The GitHub repository krishte/VisionPricing contains a labelled image folder "fridge_type_real" with 4 categories: bottom freezer refrigerator, french door refrigerator, side by side refrigerator, top freezer refrigerator. Examples follow, each with its label.

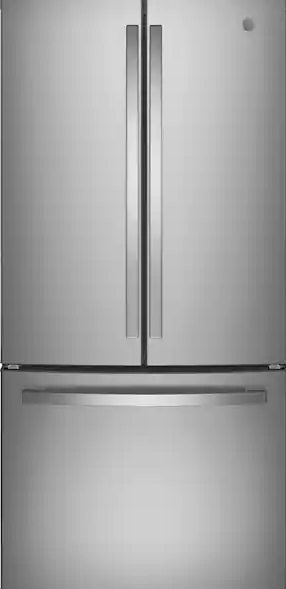
Label: french door refrigerator

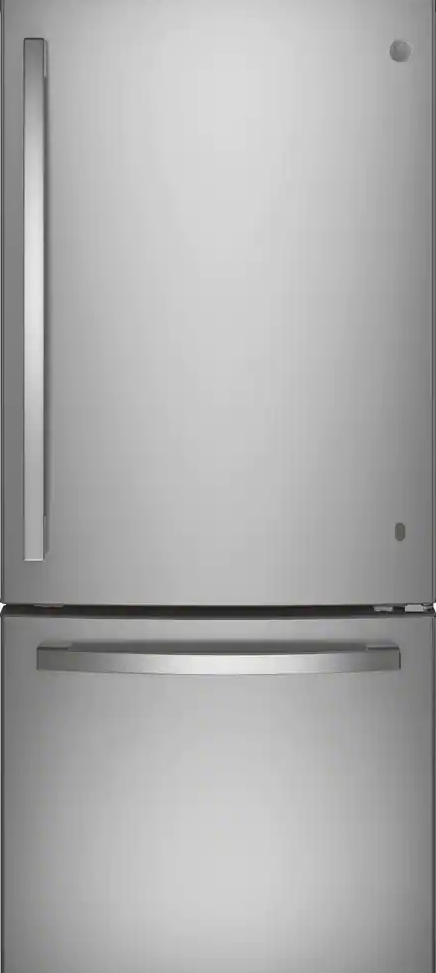
Label: bottom freezer refrigerator

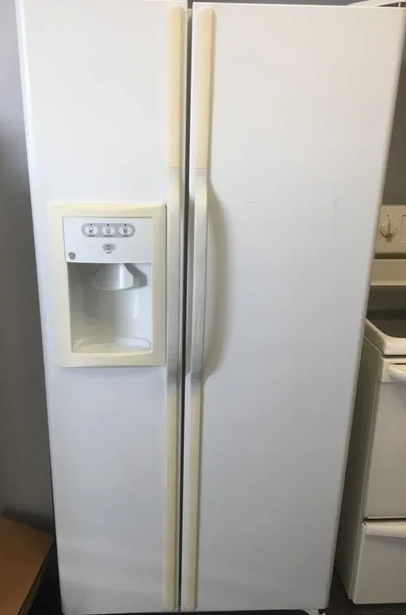
Label: side by side refrigerator

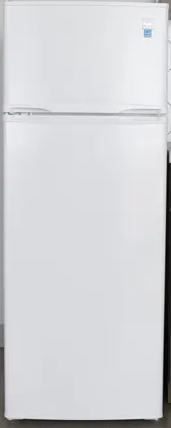
Label: top freezer refrigerator

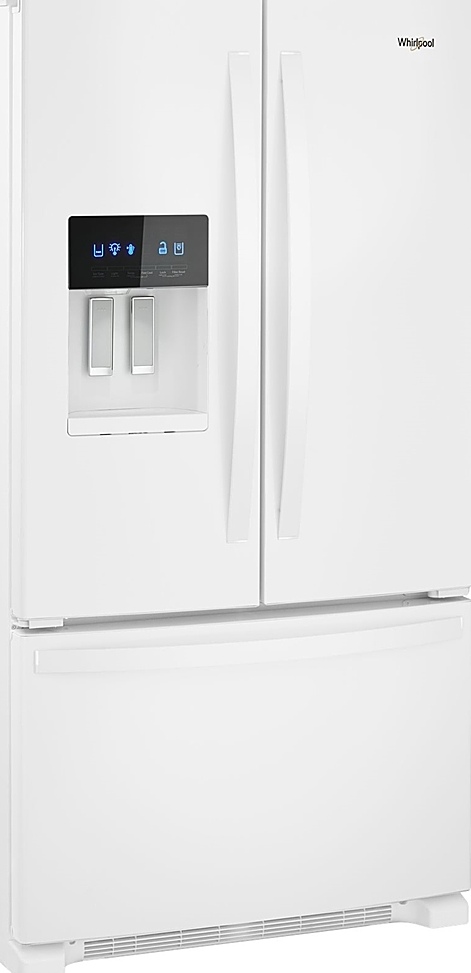
Label: french door refrigerator

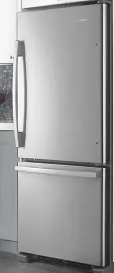
Label: bottom freezer refrigerator
